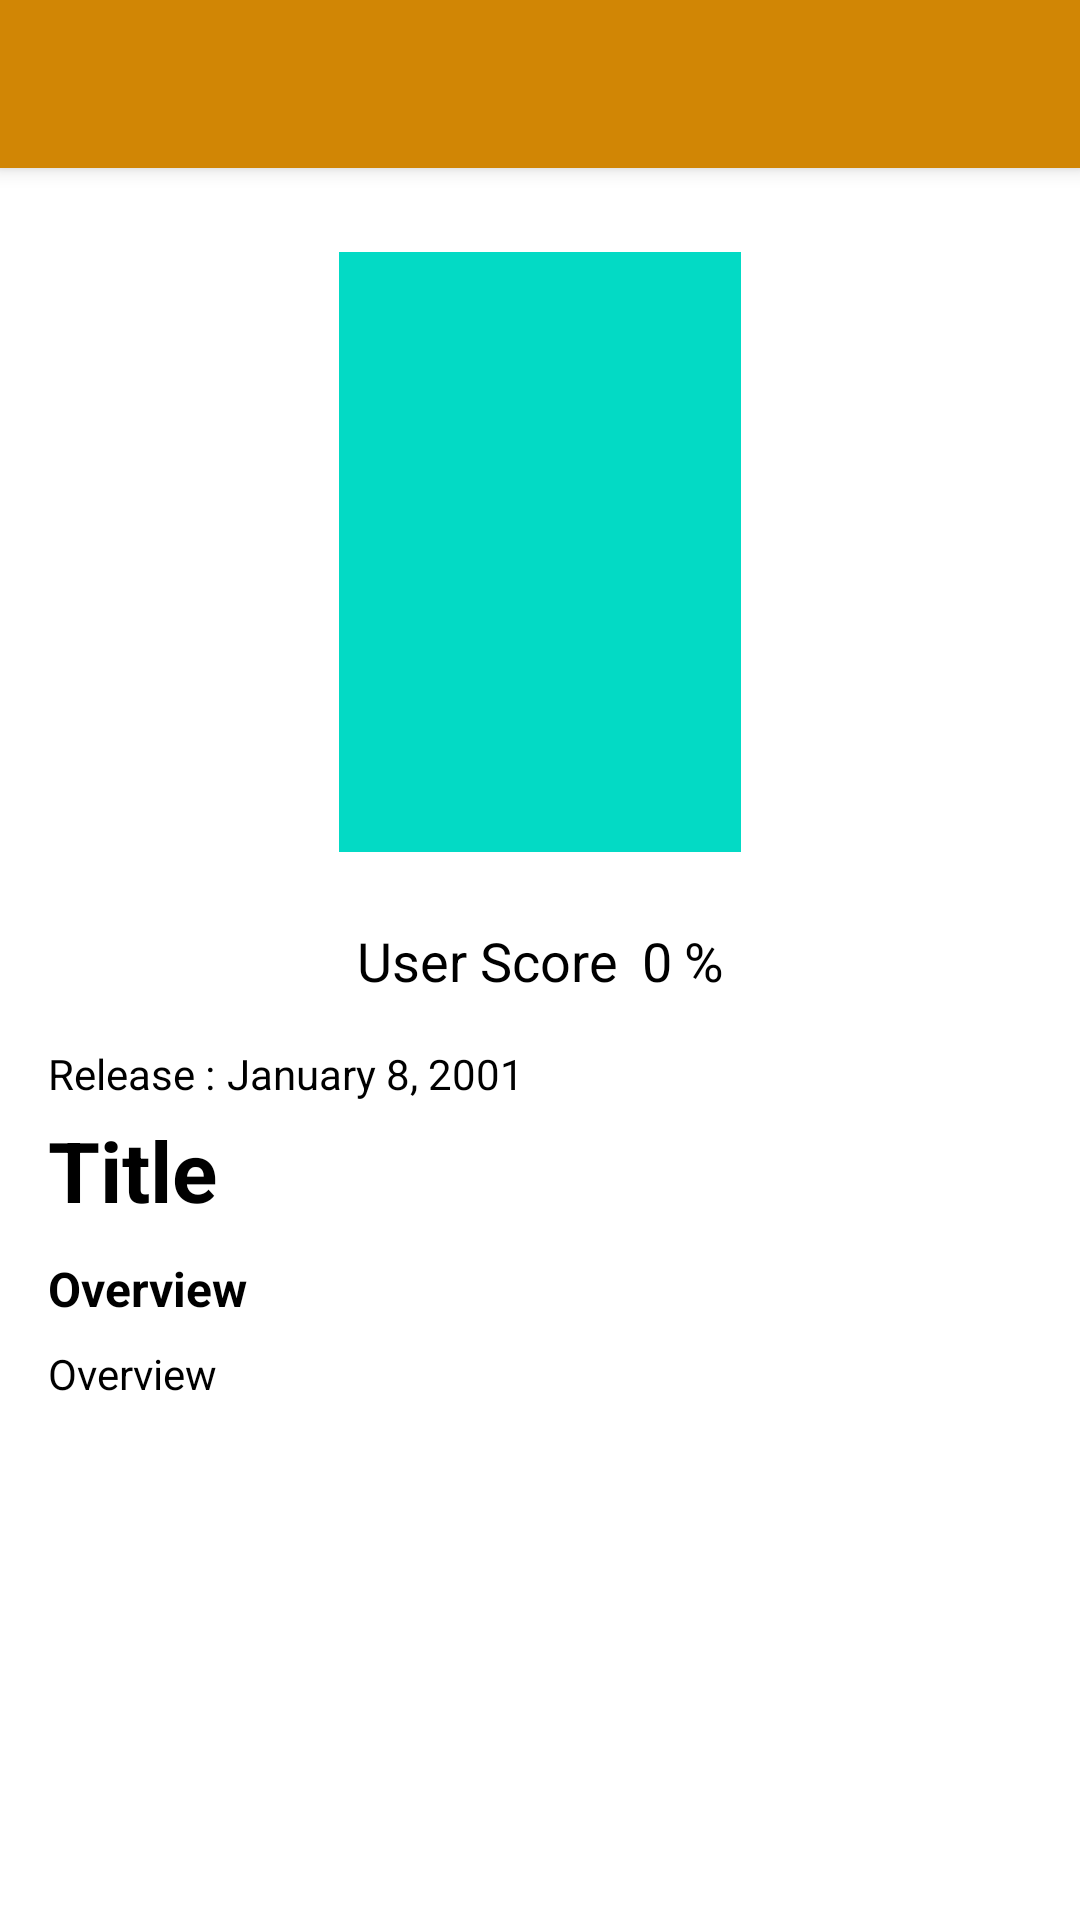

Android layout source for this screen:
<!-- AndroidManifest.xml: activity theme Theme.MovieCatalogue.NoActionBar -->
<!-- res/layout/activity_detail_movie.xml -->
<?xml version="1.0" encoding="utf-8"?>
<androidx.coordinatorlayout.widget.CoordinatorLayout xmlns:android="http://schemas.android.com/apk/res/android"
    xmlns:app="http://schemas.android.com/apk/res-auto"
    xmlns:tools="http://schemas.android.com/tools"
    android:layout_width="match_parent"
    android:layout_height="match_parent"
    tools:context=".ui.detail.movie.DetailMovieActivity">


    <com.google.android.material.appbar.AppBarLayout
        android:layout_width="match_parent"
        android:layout_height="wrap_content"
        android:theme="@style/ThemeOverlay.MaterialComponents.Dark.ActionBar">

        <androidx.appcompat.widget.Toolbar
            android:id="@+id/toolbar"
            android:layout_width="match_parent"
            android:layout_height="?attr/actionBarSize"
            android:background="?attr/colorPrimary"
            app:popupTheme="@style/ThemeOverlay.MaterialComponents.Light" />

    </com.google.android.material.appbar.AppBarLayout>

    <androidx.constraintlayout.widget.ConstraintLayout
        android:layout_width="match_parent"
        android:layout_height="match_parent"
        android:paddingTop="50dp">

        <androidx.core.widget.NestedScrollView
            android:id="@+id/content_movie"
            android:layout_width="match_parent"
            android:layout_height="match_parent"
            app:layout_behavior="@string/appbar_scrolling_view_behavior">

            <include
                android:id="@+id/content_detail_movie"
                layout="@layout/content_detail_movie" />
        </androidx.core.widget.NestedScrollView>

        <ProgressBar
            android:id="@+id/progress_bar"
            android:layout_width="wrap_content"
            android:layout_height="wrap_content"
            app:layout_constraintBottom_toBottomOf="parent"
            app:layout_constraintEnd_toEndOf="parent"
            app:layout_constraintStart_toStartOf="parent"
            app:layout_constraintTop_toTopOf="parent" />
    </androidx.constraintlayout.widget.ConstraintLayout>

</androidx.coordinatorlayout.widget.CoordinatorLayout>
<!-- res/layout/content_detail_movie.xml (included above) -->
<?xml version="1.0" encoding="utf-8"?>
<androidx.constraintlayout.widget.ConstraintLayout xmlns:android="http://schemas.android.com/apk/res/android"
    xmlns:app="http://schemas.android.com/apk/res-auto"
    xmlns:tools="http://schemas.android.com/tools"
    android:layout_width="match_parent"
    android:layout_height="match_parent"
    android:clipToPadding="false"
    android:descendantFocusability="blocksDescendants"
    android:padding="16dp">

    <ImageView
        android:id="@+id/image_poster"
        android:layout_width="134dp"
        android:layout_height="200dp"
        android:layout_marginTop="18dp"
        android:scaleType="fitXY"
        android:src="@color/teal_200"
        app:layout_constraintEnd_toEndOf="parent"
        app:layout_constraintStart_toStartOf="parent"
        app:layout_constraintTop_toTopOf="parent"
        tools:ignore="ContentDescription" />


    <LinearLayout
        android:id="@+id/linear_score"
        android:layout_width="wrap_content"
        android:layout_height="wrap_content"
        android:layout_marginTop="24dp"
        android:gravity="center"
        android:orientation="horizontal"
        app:layout_constraintEnd_toEndOf="parent"
        app:layout_constraintStart_toStartOf="parent"
        app:layout_constraintTop_toBottomOf="@+id/image_poster">

        <TextView
            android:layout_width="wrap_content"
            android:layout_height="wrap_content"
            android:text="@string/user_score"
            android:textColor="?attr/colorOnSecondary"
            android:textSize="18sp" />

        <TextView
            android:id="@+id/text_score"
            android:layout_width="wrap_content"
            android:layout_height="wrap_content"
            android:layout_marginStart="8dp"
            android:layout_marginEnd="4dp"
            android:textColor="?attr/colorOnSecondary"
            android:textSize="18sp"
            tools:text="0" />

        <TextView
            android:layout_width="wrap_content"
            android:layout_height="wrap_content"
            android:text="@string/percentage"
            android:textColor="?attr/colorOnSecondary"
            android:textSize="18sp" />

    </LinearLayout>

    <LinearLayout
        android:id="@+id/linear_release"
        android:layout_width="wrap_content"
        android:layout_height="wrap_content"
        android:layout_marginTop="16dp"
        android:orientation="horizontal"
        app:layout_constraintStart_toStartOf="parent"
        app:layout_constraintTop_toBottomOf="@+id/linear_score">

        <TextView
            android:layout_width="wrap_content"
            android:layout_height="wrap_content"
            android:text="@string/release"
            android:textColor="?attr/colorOnSecondary"
            android:textSize="14sp" />

        <TextView
            android:id="@+id/text_release"
            android:layout_width="wrap_content"
            android:layout_height="wrap_content"
            android:layout_marginStart="4dp"
            android:textColor="?attr/colorOnSecondary"
            android:textSize="14sp"
            tools:text="January 8, 2001" />

    </LinearLayout>


    <TextView
        android:id="@+id/text_title"
        android:layout_width="0dp"
        android:layout_height="wrap_content"
        android:layout_marginTop="4dp"
        android:textColor="?attr/colorOnSecondary"
        android:textSize="28sp"
        android:textStyle="bold"
        app:layout_constraintEnd_toEndOf="parent"
        app:layout_constraintStart_toStartOf="@+id/linear_release"
        app:layout_constraintTop_toBottomOf="@+id/linear_release"
        tools:text="@string/title" />


    <TextView
        android:id="@+id/text_title_overview"
        android:layout_width="wrap_content"
        android:layout_height="wrap_content"
        android:layout_marginTop="10dp"
        android:text="@string/overview"
        android:textColor="?attr/colorOnSecondary"
        android:textSize="16sp"
        android:textStyle="bold"
        app:layout_constraintEnd_toEndOf="parent"
        app:layout_constraintHorizontal_bias="0"
        app:layout_constraintStart_toStartOf="parent"
        app:layout_constraintTop_toBottomOf="@+id/text_title" />

    <TextView
        android:id="@+id/text_overview"
        android:layout_width="0dp"
        android:layout_height="wrap_content"
        android:layout_marginTop="8dp"
        android:textColor="?attr/colorOnSecondary"
        android:textSize="14sp"
        app:layout_constraintEnd_toEndOf="parent"
        app:layout_constraintHorizontal_bias="0"
        app:layout_constraintStart_toStartOf="parent"
        app:layout_constraintTop_toBottomOf="@+id/text_title_overview"
        tools:text="@string/overview" />


</androidx.constraintlayout.widget.ConstraintLayout>
<!-- resources referenced by this layout -->
<resources>
  <color name="teal_200">#FF03DAC5</color>
  <string name="overview">Overview</string>
  <string name="percentage">%</string>
  <string name="release">Release : </string>
  <string name="title">Title</string>
  <string name="user_score">User Score</string>
  <style name="Theme.MovieCatalogue.NoActionBar">
          <item name="windowActionBar">false</item>
          <item name="windowNoTitle">true</item>
      </style>
</resources>
